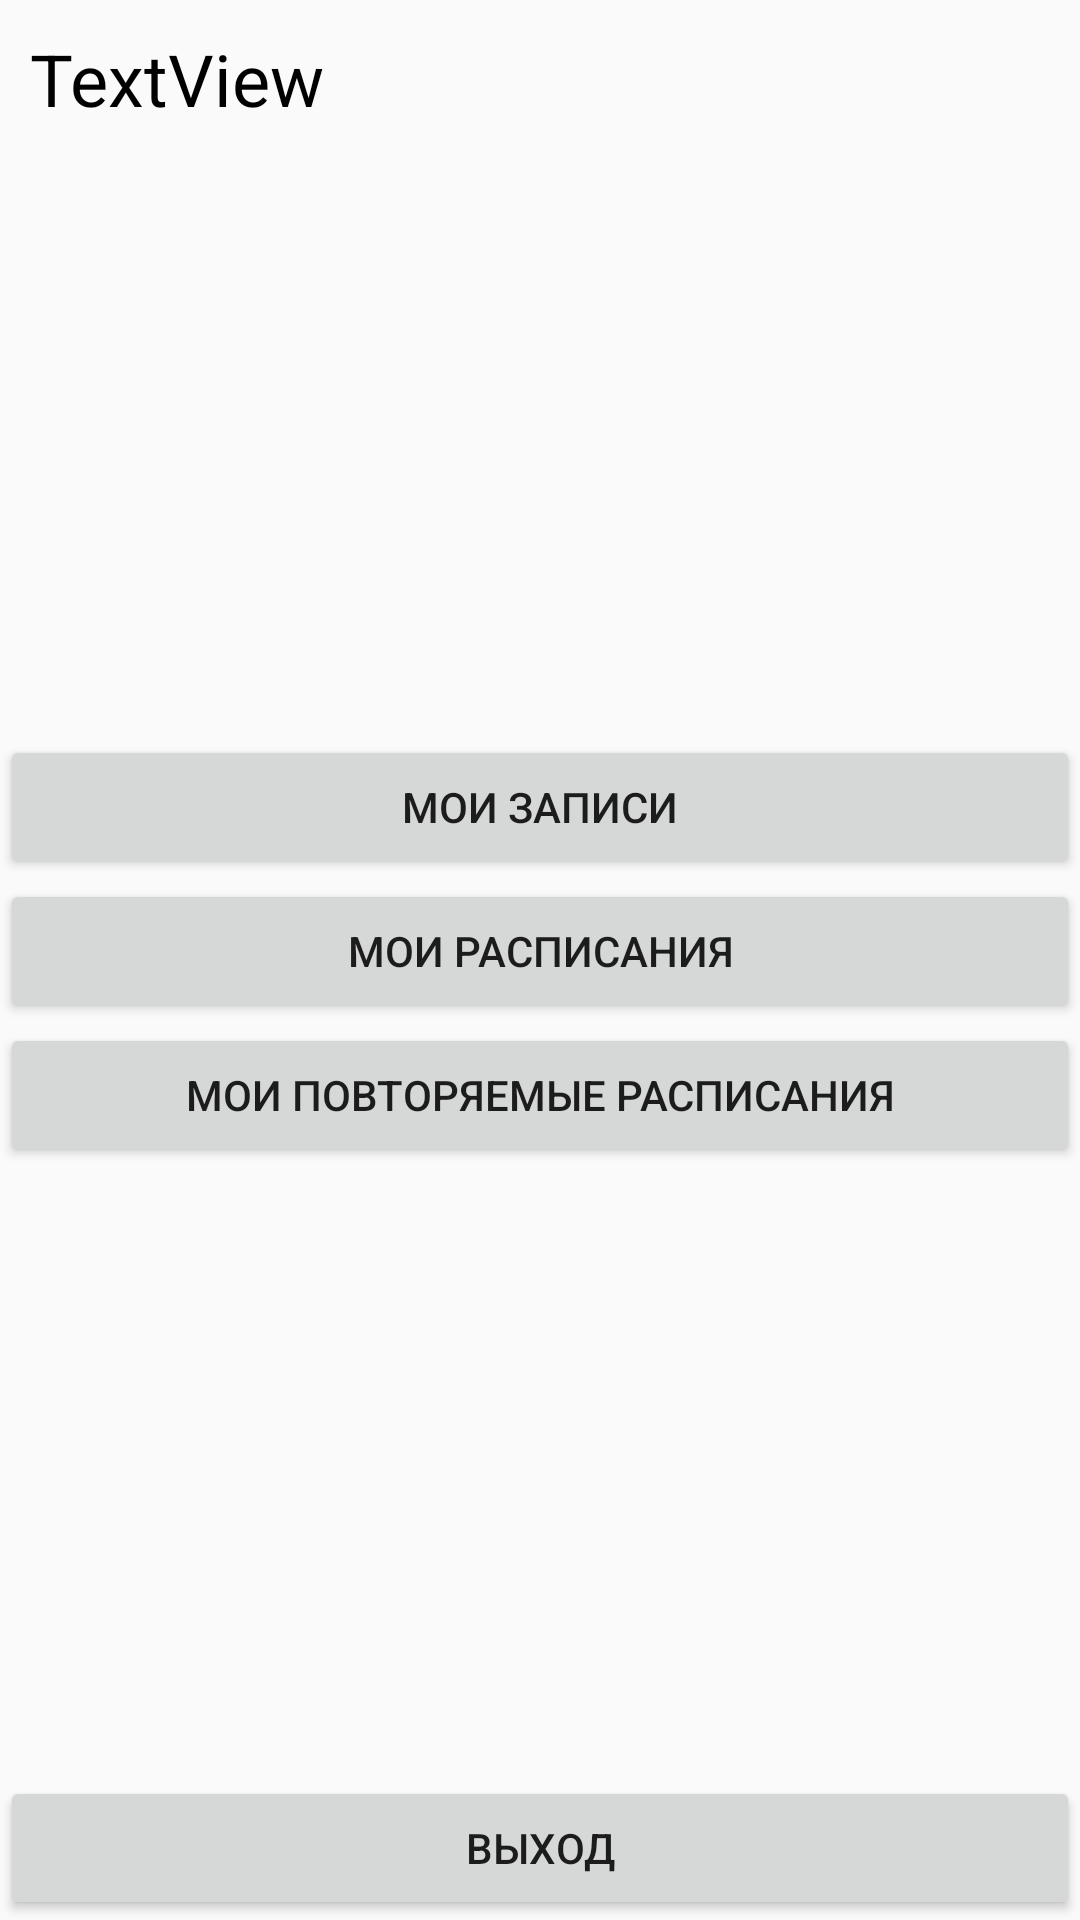

Here is an Android app screen rendered from its layout file. Give the layout XML and the strings, colors and styles it references.
<!-- AndroidManifest.xml: application theme AppTheme -->
<!-- res/layout/activity_account.xml -->
<?xml version="1.0" encoding="utf-8"?>
<LinearLayout xmlns:android="http://schemas.android.com/apk/res/android"
    xmlns:app="http://schemas.android.com/apk/res-auto"
    xmlns:tools="http://schemas.android.com/tools"
    android:layout_width="match_parent"
    android:layout_height="match_parent"
    android:orientation="vertical"
    tools:context=".AccountActivity">

    <TextView
        android:id="@+id/profileNameText"
        android:layout_width="wrap_content"
        android:layout_height="wrap_content"
        style="@style/ActivityTitle"
        android:text="TextView" />

    <LinearLayout
        android:layout_width="match_parent"
        android:layout_height="0dp"
        android:layout_weight="1"
        android:orientation="vertical"
        android:gravity="center_vertical">

        <Button
            android:id="@+id/accountAppointmentsButton"
            android:layout_width="match_parent"
            android:layout_height="wrap_content"
            android:onClick="accountAppointmentsButtonHandler"
            android:text="@string/account_appointments_button" />

        <Button
            android:id="@+id/accountSchedulesButton"
            android:layout_width="match_parent"
            android:layout_height="wrap_content"
            android:onClick="accountSchedulesButtonHandler"
            android:text="@string/account_schedules_button" />

        <Button
            android:id="@+id/accountRepeatedSchedulesButton"
            android:layout_width="match_parent"
            android:layout_height="wrap_content"
            android:onClick="accountSchedulesButtonHandler"
            android:text="@string/account_repeated_schedules_button" />
    </LinearLayout>

    <Button
        android:id="@+id/accountLogoutButton"
        android:layout_width="match_parent"
        android:layout_height="wrap_content"
        android:onClick="logoutButtonHandler"
        android:text="@string/logout_button" />

</LinearLayout>
<!-- resources referenced by this layout -->
<resources>
  <string name="account_appointments_button">мои записи</string>
  <string name="account_repeated_schedules_button">мои повторяемые расписания</string>
  <string name="account_schedules_button">мои расписания</string>
  <string name="logout_button">выход</string>
  <style name="ActivityTitle" parent="AppTheme">
          <item name="android:textColor">@color/mainTextColor</item>
          <item name="android:textSize">24sp</item>
          <item name="android:layout_marginTop">10dp</item>
          <item name="android:layout_marginStart">10dp</item>
      </style>
  <style name="AppTheme" parent="Theme.AppCompat.Light.NoActionBar">
          <item name="colorPrimary">@color/colorPrimary</item>
          <item name="colorPrimaryDark">@color/colorPrimaryDark</item>
          
          <item name="timeDurationPickerStyle">@style/Theme.AppCompat.Light</item>
      </style>
  <color name="mainTextColor">#000000</color>
  <color name="colorPrimary">#3F51B5</color>
  <color name="colorPrimaryDark">#303F9F</color>
</resources>
